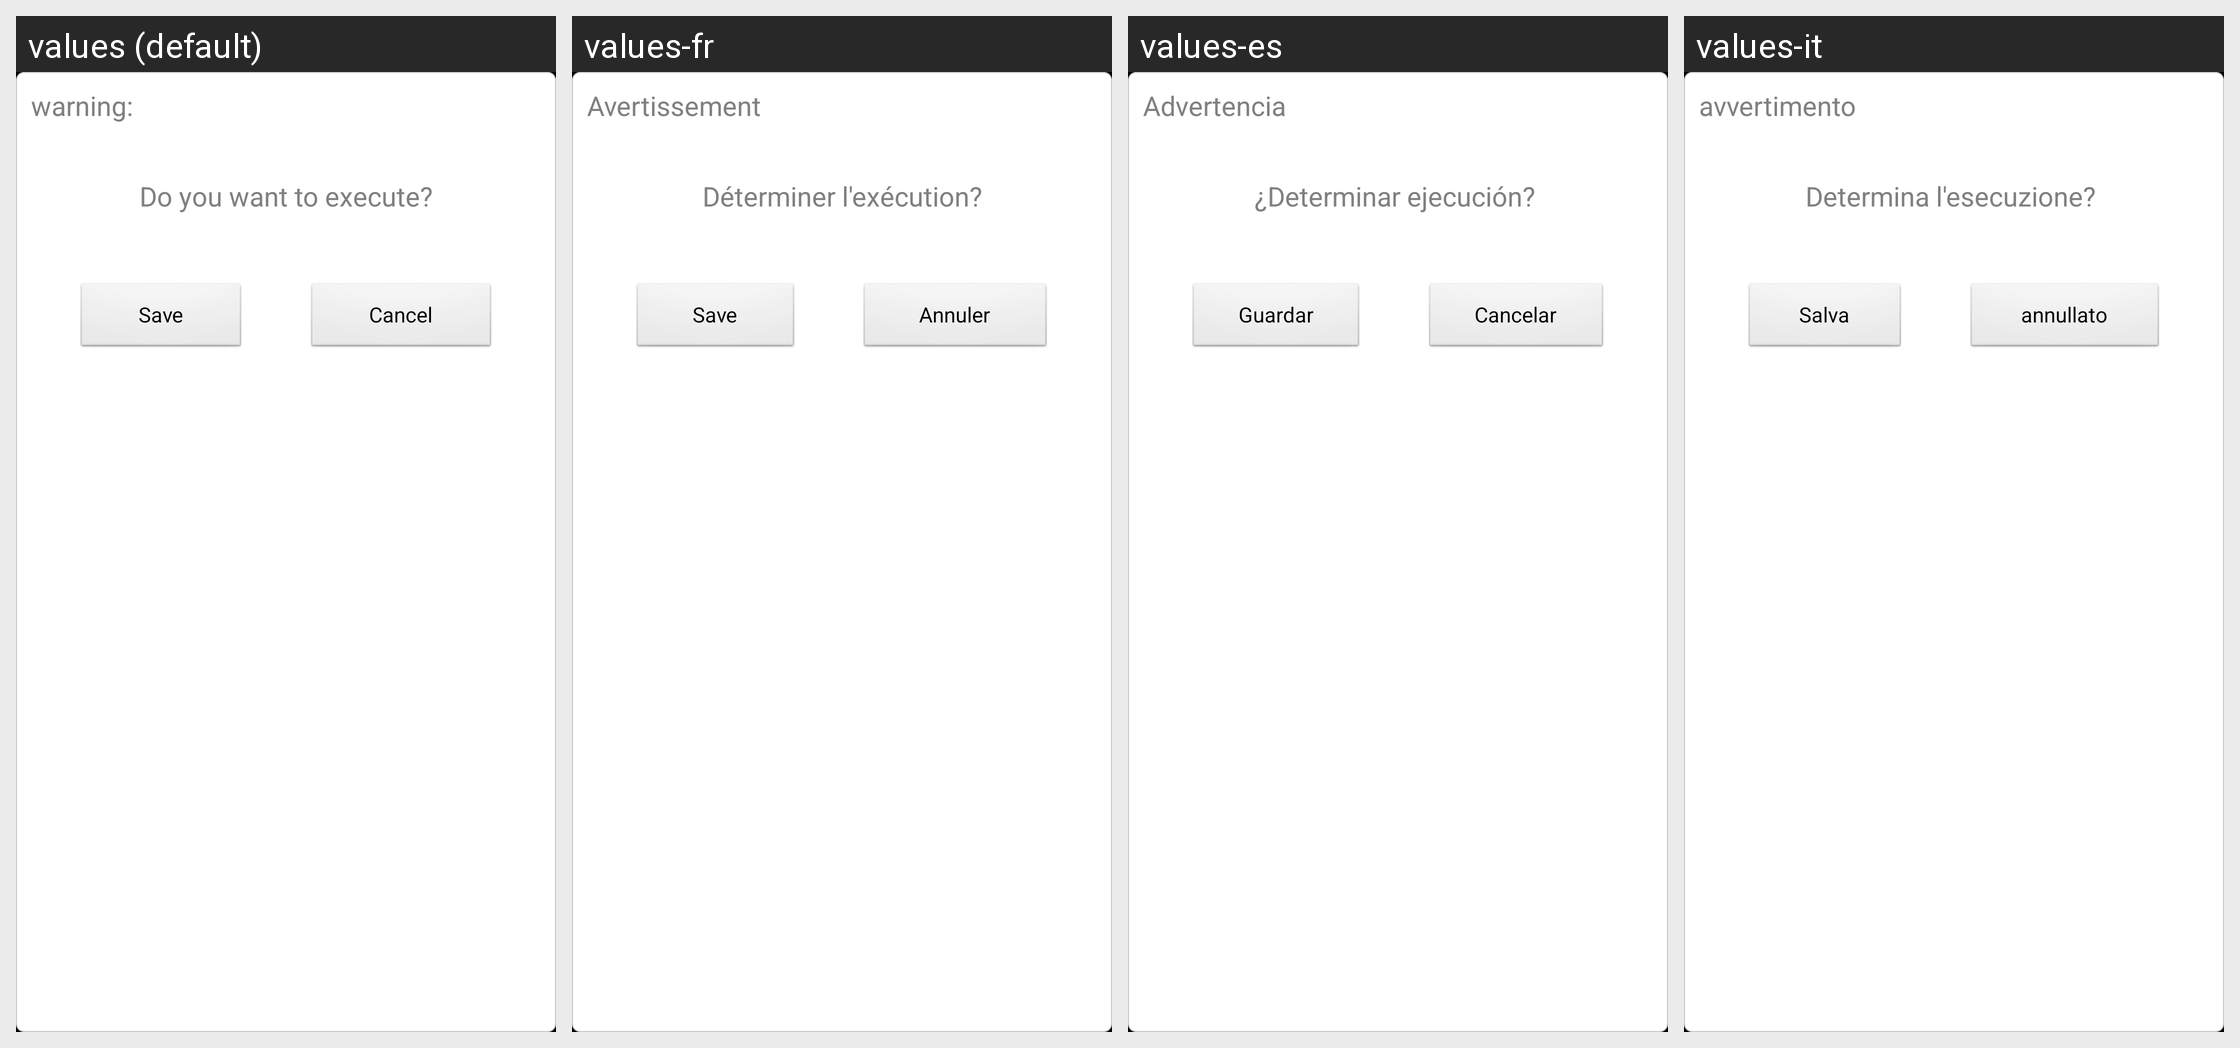

For this localized Android screen grid, give each drawn string resource with its value in every locale shown.
Android screen res/layout/dialog_surecancel.xml rendered under 4 locales, left to right: values (default), values-fr, values-es, values-it. Device: Nexus 5 (rendered at 1080×1920; each locale shown at half size, 540×960, under a caption strip naming it); theme android:Theme.NoTitleBar.Fullscreen.
Other locales in the repository, not shown: values-cs-rCZ, values-de, values-it-rIT, values-ja, values-ko, values-pt-rBR, values-pt-rPT, values-ru-rRU, values-tr, values-zh, values-zh-rCN, values-zh-rTW.
Strings drawn on this screen, with the default value and each locale's value (text and hints the layout hard-codes, and strings that could not be matched under every locale, appear in the picture but are not listed):

str_dialog_surecancel
  values: warning:
  values-fr: Avertissement
  values-es: Advertencia
  values-it: avvertimento

str_information
  values: Do you want to execute?
  values-fr: Déterminer l'exécution?
  values-es: ¿Determinar ejecución? 
  values-it: Determina l'esecuzione? 

str_btn_save
  values: Save
  values-fr: Save
  values-es: Guardar
  values-it: Salva

str_btn_cancel
  values: Cancel
  values-fr: Annuler
  values-es: Cancelar
  values-it: annullato
